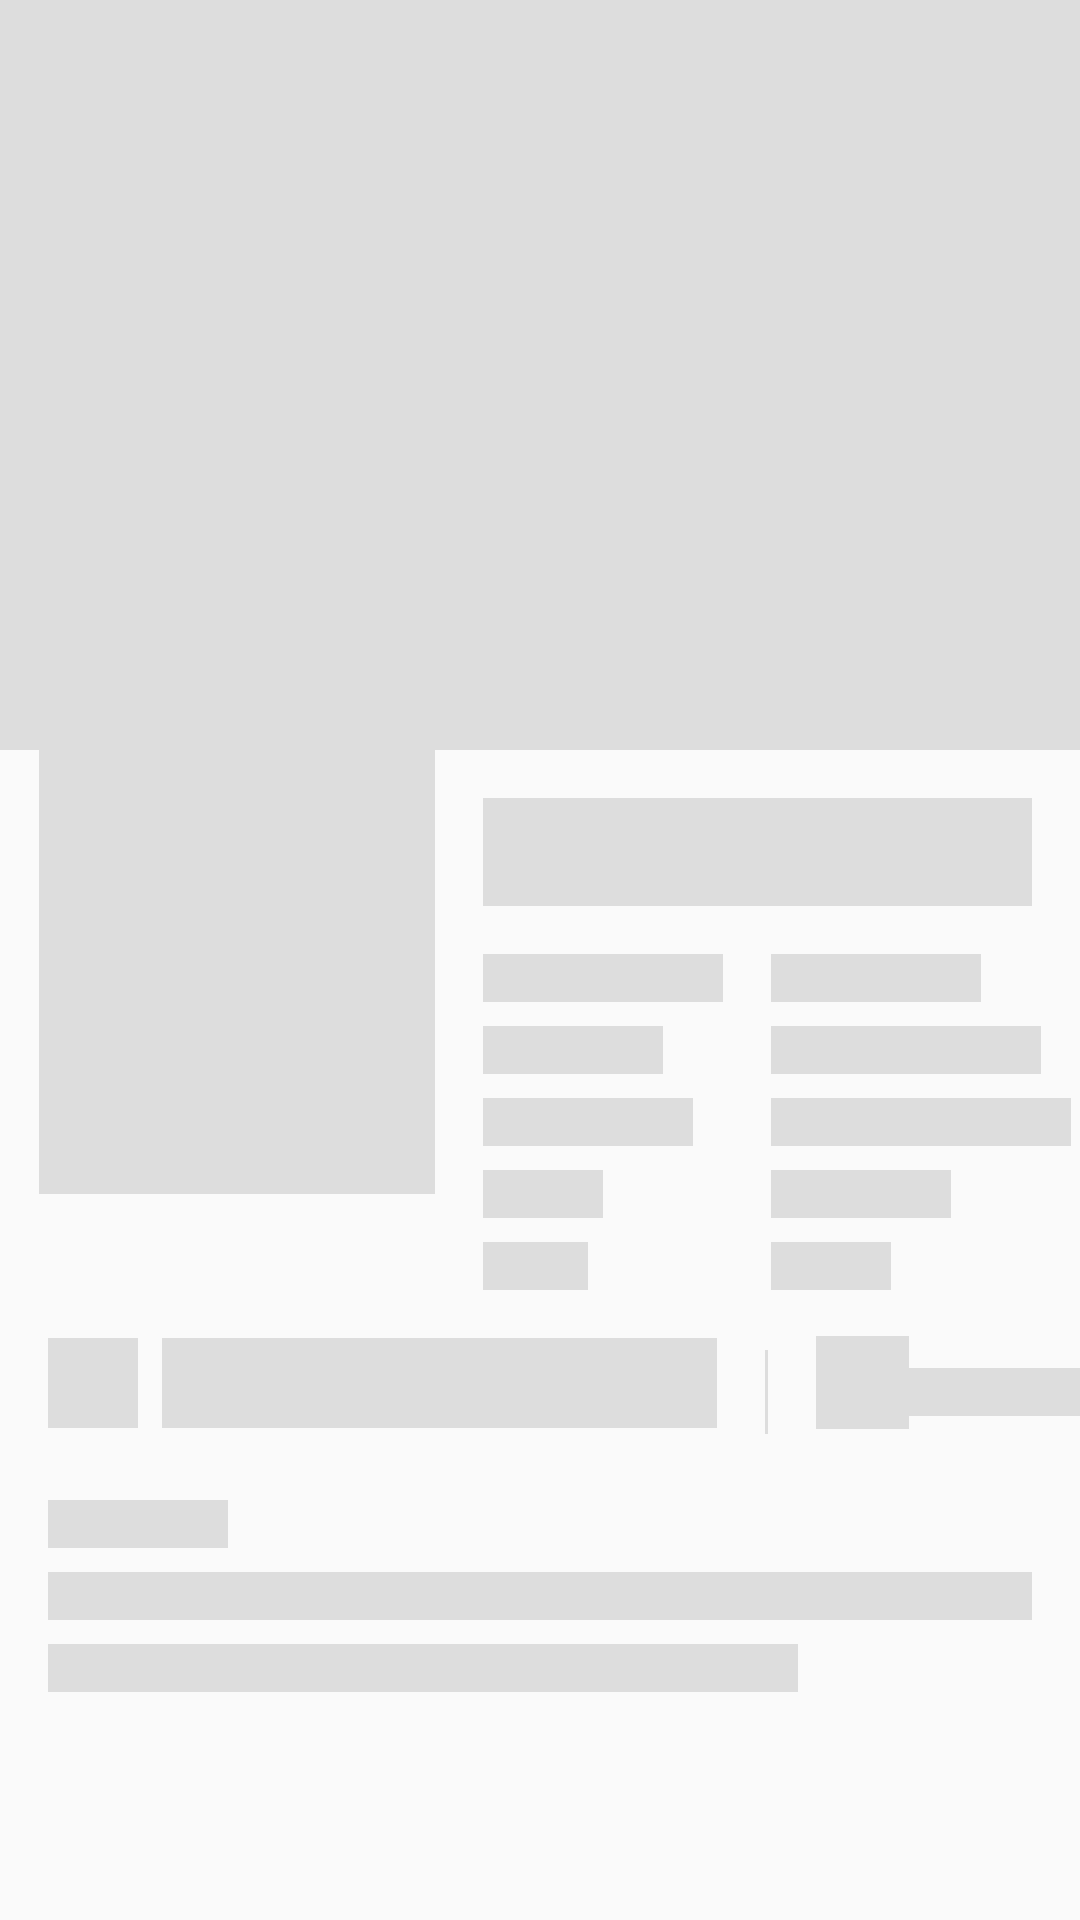

Here is an Android app screen rendered from its layout file. Give the layout XML and the strings, colors and styles it references.
<!-- AndroidManifest.xml: application theme AppTheme -->
<!-- res/layout/detail_placeholder.xml -->
<?xml version="1.0" encoding="utf-8"?>

<androidx.constraintlayout.widget.ConstraintLayout xmlns:android="http://schemas.android.com/apk/res/android"
    xmlns:app="http://schemas.android.com/apk/res-auto"
    xmlns:tools="http://schemas.android.com/tools"
    android:layout_width="match_parent"
    android:layout_height="match_parent">

    <View
        android:id="@+id/btnSukaShimmer"
        android:layout_width="31dp"
        android:layout_height="31dp"
        android:layout_marginStart="16dp"
        android:layout_marginLeft="16dp"
        android:background="@color/shimmerBg"
        app:layout_constraintBottom_toBottomOf="@+id/detailRatingShimmer"
        app:layout_constraintEnd_toEndOf="parent"
        app:layout_constraintHorizontal_bias="0.0"
        app:layout_constraintStart_toEndOf="@+id/dividerShimmer"
        app:layout_constraintTop_toTopOf="@+id/detailRatingShimmer"
        app:layout_constraintVertical_bias="0.8"
        tools:visibility="visible" />

    <View
        android:id="@+id/background_posterShimmer"
        android:layout_width="0dp"
        android:layout_height="250dp"
        android:background="@color/shimmerBg"
        app:layout_constraintEnd_toEndOf="parent"
        app:layout_constraintHorizontal_bias="0.0"
        app:layout_constraintStart_toStartOf="parent"
        app:layout_constraintTop_toTopOf="parent" />

    <View
        android:id="@+id/detailPosterShimmer"
        android:layout_width="132dp"
        android:layout_height="198dp"
        android:layout_marginTop="200dp"
        android:background="@color/shimmerBg"
        app:layout_constraintEnd_toEndOf="parent"
        app:layout_constraintHorizontal_bias="0.057"
        app:layout_constraintStart_toStartOf="parent"
        app:layout_constraintTop_toTopOf="@+id/background_posterShimmer" />

    <View
        android:id="@+id/detailJudulShimmer"
        android:layout_width="0dp"
        android:layout_height="36dp"
        android:layout_marginStart="16dp"
        android:layout_marginLeft="16dp"
        android:layout_marginTop="16dp"
        android:layout_marginEnd="16dp"
        android:layout_marginRight="16dp"
        android:background="@color/shimmerBg"
        app:layout_constraintEnd_toEndOf="parent"
        app:layout_constraintHorizontal_bias="0.0"
        app:layout_constraintStart_toEndOf="@+id/detailPosterShimmer"
        app:layout_constraintTop_toBottomOf="@+id/background_posterShimmer" />

    <View
        android:id="@+id/textView2Shimmer"
        android:layout_width="80dp"
        android:layout_height="16dp"
        android:layout_marginStart="16dp"
        android:layout_marginLeft="16dp"
        android:layout_marginTop="16dp"
        android:background="@color/shimmerBg"
        app:layout_constraintStart_toEndOf="@+id/detailPosterShimmer"
        app:layout_constraintTop_toBottomOf="@+id/detailJudulShimmer" />

    <View
        android:id="@+id/textView13Shimmer"
        android:layout_width="60dp"
        android:layout_height="16dp"
        android:layout_marginStart="16dp"
        android:layout_marginLeft="16dp"
        android:layout_marginTop="24dp"
        android:background="@color/shimmerBg"
        app:layout_constraintStart_toStartOf="parent"
        app:layout_constraintTop_toBottomOf="@+id/detailRatingTextShimmer" />

    <View
        android:id="@+id/textView3Shimmer"
        android:layout_width="60dp"
        android:layout_height="16dp"
        android:layout_marginStart="16dp"
        android:layout_marginTop="8dp"
        android:background="@color/shimmerBg"
        app:layout_constraintStart_toEndOf="@+id/detailPosterShimmer"
        app:layout_constraintTop_toBottomOf="@+id/detailRilisShimmer" />

    <View
        android:layout_width="70dp"
        android:layout_height="16dp"
        android:layout_marginStart="16dp"
        android:layout_marginLeft="16dp"
        android:layout_marginTop="8dp"
        android:background="@color/shimmerBg"
        app:layout_constraintStart_toEndOf="@+id/detailPosterShimmer"
        app:layout_constraintTop_toBottomOf="@+id/detailDurasiShimmer" />

    <View
        android:id="@+id/textView5Shimmer"
        android:layout_width="40dp"
        android:layout_height="16dp"
        android:layout_marginStart="16dp"
        android:layout_marginLeft="16dp"
        android:layout_marginTop="8dp"
        android:background="@color/shimmerBg"
        app:layout_constraintStart_toEndOf="@+id/detailPosterShimmer"
        app:layout_constraintTop_toBottomOf="@+id/detailTaglineShimmer" />

    <View
        android:id="@+id/textViewShimmer"
        android:layout_width="35dp"
        android:layout_height="16dp"
        android:layout_marginStart="16dp"
        android:layout_marginTop="8dp"
        android:background="@color/shimmerBg"
        app:layout_constraintStart_toEndOf="@+id/detailPosterShimmer"
        app:layout_constraintTop_toBottomOf="@+id/detailStatusShimmer" />

    <View
        android:id="@+id/detailRilisShimmer"
        android:layout_width="70dp"
        android:layout_height="16dp"
        android:layout_marginStart="16dp"
        android:layout_marginLeft="16dp"
        android:layout_marginEnd="16dp"
        android:layout_marginRight="16dp"
        android:background="@color/shimmerBg"
        app:layout_constraintEnd_toEndOf="parent"
        app:layout_constraintHorizontal_bias="0.0"
        app:layout_constraintStart_toEndOf="@+id/textView2Shimmer"
        app:layout_constraintTop_toTopOf="@+id/textView2Shimmer" />

    <View
        android:id="@+id/detailDurasiShimmer"
        android:layout_width="90dp"
        android:layout_height="16dp"
        android:layout_marginStart="16dp"
        android:layout_marginEnd="16dp"
        android:background="@color/shimmerBg"
        app:layout_constraintEnd_toEndOf="parent"
        app:layout_constraintHorizontal_bias="0.0"
        app:layout_constraintStart_toEndOf="@+id/textView2Shimmer"
        app:layout_constraintTop_toTopOf="@+id/textView3Shimmer" />

    <View
        android:id="@+id/detailTaglineShimmer"
        android:layout_width="100dp"
        android:layout_height="16dp"
        android:layout_marginStart="16dp"
        android:layout_marginTop="8dp"
        android:layout_marginEnd="16dp"
        android:background="@color/shimmerBg"
        app:layout_constraintEnd_toEndOf="parent"
        app:layout_constraintHorizontal_bias="0.0"
        app:layout_constraintStart_toEndOf="@+id/textView2Shimmer"
        app:layout_constraintTop_toBottomOf="@+id/detailDurasiShimmer" />

    <View
        android:id="@+id/detailStatusShimmer"
        android:layout_width="60dp"
        android:layout_height="16dp"
        android:layout_marginStart="16dp"
        android:layout_marginTop="8dp"
        android:layout_marginEnd="16dp"
        android:background="@color/shimmerBg"
        app:layout_constraintEnd_toEndOf="parent"
        app:layout_constraintHorizontal_bias="0.0"
        app:layout_constraintStart_toEndOf="@+id/textView2Shimmer"
        app:layout_constraintTop_toBottomOf="@+id/detailTaglineShimmer" />

    <View
        android:id="@+id/detailGolonganShimmer"
        android:layout_width="40dp"
        android:layout_height="16dp"
        android:layout_marginStart="16dp"
        android:layout_marginTop="8dp"
        android:layout_marginEnd="16dp"
        android:background="@color/shimmerBg"
        app:layout_constraintEnd_toEndOf="parent"
        app:layout_constraintHorizontal_bias="0.0"
        app:layout_constraintStart_toEndOf="@+id/textView2Shimmer"
        app:layout_constraintTop_toBottomOf="@+id/detailStatusShimmer" />

    <View
        android:id="@+id/detailRatingShimmer"
        android:layout_width="185dp"
        android:layout_height="30dp"
        android:layout_marginStart="8dp"
        android:background="@color/shimmerBg"
        app:layout_constraintStart_toEndOf="@+id/detailRatingTextShimmer"
        app:layout_constraintTop_toTopOf="@+id/detailRatingTextShimmer" />

    <View
        android:id="@+id/detailRatingTextShimmer"
        android:layout_width="30dp"
        android:layout_height="30dp"
        android:layout_marginStart="16dp"
        android:layout_marginTop="16dp"
        android:background="@color/shimmerBg"
        app:layout_constraintStart_toStartOf="parent"
        app:layout_constraintTop_toBottomOf="@+id/textViewShimmer" />

    <View
        android:id="@+id/dividerShimmer"
        android:layout_width="1dp"
        android:layout_height="28dp"
        android:layout_marginStart="16dp"
        android:layout_marginLeft="16dp"
        android:layout_marginTop="4dp"
        android:background="@color/shimmerBg"
        app:layout_constraintStart_toEndOf="@+id/detailRatingShimmer"
        app:layout_constraintTop_toTopOf="@+id/detailRatingShimmer" />

    <View
        android:id="@+id/detailSinopsisShimmer"
        android:layout_width="match_parent"
        android:layout_height="16dp"
        android:layout_marginStart="16dp"
        android:layout_marginLeft="16dp"
        android:layout_marginTop="8dp"
        android:layout_marginEnd="16dp"
        android:layout_marginRight="16dp"
        android:background="@color/shimmerBg"
        app:layout_constraintEnd_toEndOf="parent"
        app:layout_constraintStart_toStartOf="parent"
        app:layout_constraintTop_toBottomOf="@+id/textView13Shimmer" />

    <View
        android:id="@+id/detailSinopsis2Shimmer"
        android:layout_width="250dp"
        android:layout_height="16dp"
        android:layout_marginStart="16dp"
        android:layout_marginTop="32dp"
        android:layout_marginEnd="16dp"
        android:background="@color/shimmerBg"
        app:layout_constraintEnd_toEndOf="parent"
        app:layout_constraintHorizontal_bias="0.0"
        app:layout_constraintStart_toStartOf="parent"
        app:layout_constraintTop_toBottomOf="@+id/textView13Shimmer" />

    <View
        android:layout_width="match_parent"
        android:layout_height="1dp"
        android:layout_marginTop="16dp"
        android:layout_marginBottom="16dp"
        android:background="@color/shimmerBg"
        app:layout_constraintBottom_toTopOf="@+id/detailRatingTextShimmer"
        app:layout_constraintTop_toBottomOf="@+id/detailGolonganShimmer"
        tools:layout_editor_absoluteX="1dp" />

    <View
        android:layout_width="match_parent"
        android:layout_height="5dp"
        android:layout_marginTop="16dp"
        android:layout_marginBottom="16dp"
        android:background="@color/shimmerBg"
        app:layout_constraintBottom_toTopOf="@+id/textView13Shimmer"
        app:layout_constraintTop_toBottomOf="@+id/detailRatingShimmer"
        tools:layout_editor_absoluteX="1dp" />

    <View
        android:id="@+id/tv_status_suka"
        android:layout_width="60dp"
        android:layout_height="16dp"
        android:layout_marginStart="60dp"
        android:layout_marginEnd="16dp"
        android:background="@color/shimmerBg"
        app:layout_constraintBottom_toBottomOf="@+id/dividerShimmer"
        app:layout_constraintEnd_toEndOf="parent"
        app:layout_constraintStart_toEndOf="@+id/dividerShimmer"
        app:layout_constraintTop_toTopOf="@+id/dividerShimmer" />

</androidx.constraintlayout.widget.ConstraintLayout>
<!-- resources referenced by this layout -->
<resources>
  <color name="shimmerBg">#dddddd</color>
  <style name="AppTheme" parent="Theme.AppCompat.Light.DarkActionBar">
          
          <item name="colorPrimary">@color/colorPrimary</item>
          <item name="colorPrimaryDark">@color/colorPrimaryDark</item>
          <item name="colorAccent">@color/colorAccent</item>
      </style>
  <color name="colorPrimary">#264072</color>
  <color name="colorPrimaryDark">#152A53</color>
  <color name="colorAccent">#D79972</color>
</resources>
